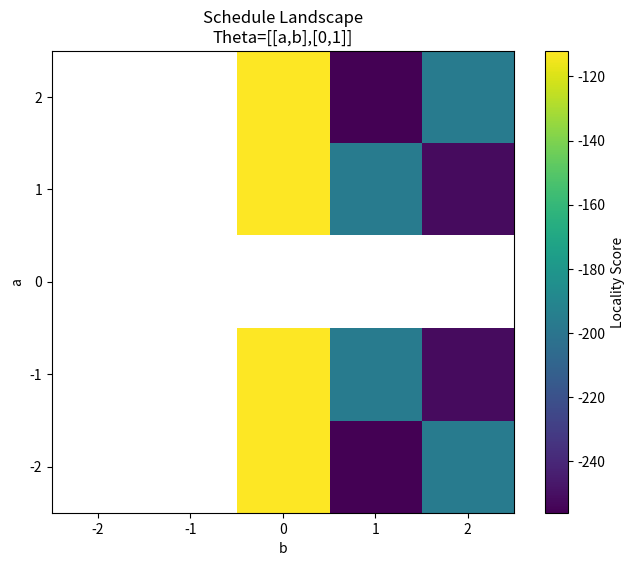

Here is the Python script that generated this plot:
# poly_search_demo.py
# pip install numpy matplotlib

import numpy as np
import matplotlib.pyplot as plt
import random

N = 8   # iteration space size

# 1. schedule matrix

def schedule(theta, i, j):
    v = np.array([[i], [j]])
    t = theta @ v
    return (int(t[0,0]), int(t[1,0]))


# =========================
# 2. legality check
# dependence:
# (i,j-1) -> (i,j)
# must satisfy:
# theta(i,j-1) < theta(i,j)
# =========================

def legal(theta):
    for i in range(N):
        for j in range(1, N):
            a = schedule(theta, i, j-1)
            b = schedule(theta, i, j)

            if a >= b:   # lexicographic compare
                return False
    return True



# 3. locality score
# reward row-major style
# smaller jump = better

def locality_score(theta):
    points = [(i,j) for i in range(N) for j in range(N)]
    order = sorted(points, key=lambda p: schedule(theta,p[0],p[1]))

    score = 0

    for k in range(len(order)-1):
        x1,y1 = order[k]
        x2,y2 = order[k+1]

        dist = abs(x1-x2) + abs(y1-y2)
        score -= dist

    return score


# 4. random matrix search

results = []

for a in range(-2,3):
    for b in range(-2,3):
        for c in range(-2,3):
            for d in range(-2,3):

                theta = np.array([
                    [a,b],
                    [c,d]
                ])

                if np.linalg.det(theta) == 0:
                    continue

                if legal(theta):
                    score = locality_score(theta)
                    results.append((theta, score))



# 5. top schedules

results.sort(key=lambda x:x[1], reverse=True)

print("Top 10 Legal Schedules:\n")

for i in range(min(10,len(results))):
    print("Rank", i+1)
    print(results[i][0])
    print("Score:", results[i][1])
    print()


# =========================
# 6. heatmap over first row
# fix second row = [0,1]
# =========================

heat = np.zeros((5,5))

for a in range(-2,3):
    for b in range(-2,3):

        theta = np.array([
            [a,b],
            [0,1]
        ])

        if np.linalg.det(theta)==0:
            heat[a+2,b+2] = np.nan
            continue

        if legal(theta):
            heat[a+2,b+2] = locality_score(theta)
        else:
            heat[a+2,b+2] = np.nan

plt.figure(figsize=(8,6))
plt.imshow(heat, origin="lower")
plt.colorbar(label="Locality Score")
plt.xticks(range(5), [-2,-1,0,1,2])
plt.yticks(range(5), [-2,-1,0,1,2])
plt.xlabel("b")
plt.ylabel("a")
plt.title("Schedule Landscape\nTheta=[[a,b],[0,1]]")
# plt.show()
plt.savefig('heatmap.png')
print("Heatmap saved as heatmap.png")



# =========================
# 7. show heatmap values in text
# =========================
print("\n" + "="*50)
print("Heatmap results (locality score for Theta=[[a,b],[0,1]])")
print("Rows: a = -2 .. 2, Columns: b = -2 .. 2")
print("-"*50)

# print column headers
print("a\\b\t", end="")
for b in range(-2, 3):
    print(f"{b}\t", end="")
print()

# print heatmap values
for i, a in enumerate([-2, -1, 0, 1, 2]):
    print(f"{a}\t", end="")
    for j in range(5):
        val = heat[i, j]
        if np.isnan(val):
            print("NaN\t", end="")
        else:
            # 得分是整数，直接输出整数值
            print(f"{int(val)}\t", end="")
    print()

print("="*50)


import json

# 准备保存的数据
output = {
    "top_schedules": [],
    "heatmap": {
        "a_labels": [-2, -1, 0, 1, 2],
        "b_labels": [-2, -1, 0, 1, 2],
        "scores": heat.tolist()  # 将 numpy 数组转换为普通列表
    }
}

# 填充 top_schedules（results 已排序）
for rank, (theta, score) in enumerate(results[:10], start=1):
    output["top_schedules"].append({
        "rank": rank,
        "theta": theta.tolist(),
        "score": int(score)
    })

# 写入 JSON 文件
with open("schedule_results.json", "w") as f:
    json.dump(output, f, indent=2)

print("Results also saved to schedule_results.json")
